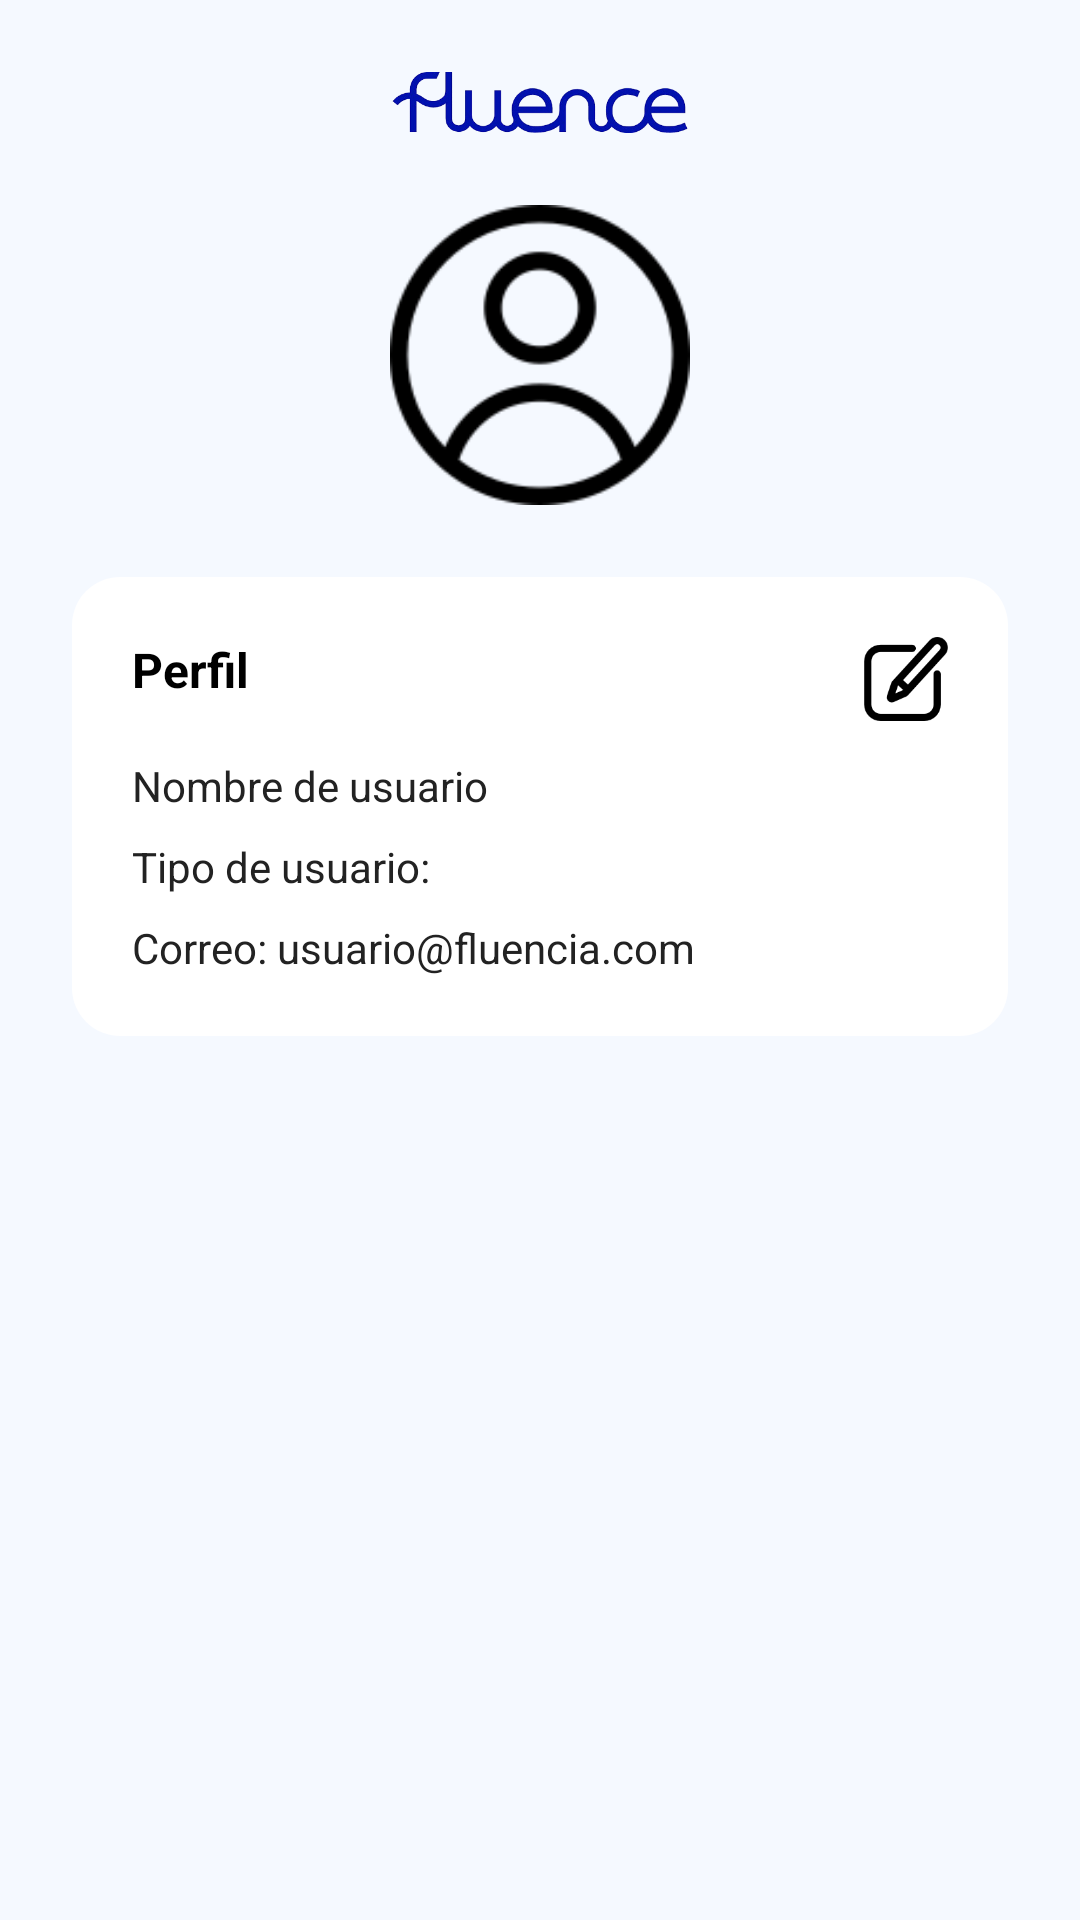

Android layout source for this screen:
<!-- AndroidManifest.xml: application theme Theme.FluenceApp -->
<!-- res/layout/activity_profile.xml -->
<?xml version="1.0" encoding="utf-8"?>
<ScrollView xmlns:android="http://schemas.android.com/apk/res/android"
    android:layout_width="match_parent"
    android:layout_height="match_parent"
    android:background="@color/background"
    android:fillViewport="true">

    <LinearLayout
        android:layout_width="match_parent"
        android:layout_height="wrap_content"
        android:orientation="vertical"
        android:padding="24dp"
        android:gravity="center_horizontal">

        
        <ImageView
            android:id="@+id/logoFluence"
            android:layout_width="100dp"
            android:layout_height="wrap_content"
            android:src="@drawable/logo"
            android:adjustViewBounds="true"
            android:layout_marginBottom="24dp" />

        
        <ImageView
            android:id="@+id/profile_avatar"
            android:layout_width="100dp"
            android:layout_height="100dp"
            android:src="@drawable/ic_person"
            android:background="@drawable/circle_bg"
            android:layout_marginBottom="24dp"
            android:contentDescription="Avatar de usuario"
            android:scaleType="centerCrop" />

        
        <LinearLayout
            android:layout_width="match_parent"
            android:layout_height="wrap_content"
            android:background="@drawable/box_background"
            android:orientation="vertical"
            android:padding="20dp"
            android:layout_marginBottom="24dp">

            <RelativeLayout
                android:layout_width="match_parent"
                android:layout_height="wrap_content"
                android:layout_marginBottom="12dp">

                <TextView
                    android:id="@+id/text_profile_title"
                    android:layout_width="wrap_content"
                    android:layout_height="wrap_content"
                    android:text="Perfil"
                    android:textSize="16sp"
                    android:textStyle="bold"
                    android:textColor="#000" />

                <ImageButton
                    android:id="@+id/btnEditarPerfil"
                    android:layout_width="28dp"
                    android:layout_height="28dp"
                    android:src="@drawable/ic_edit"
                    android:background="@android:color/transparent"
                    android:contentDescription="Editar perfil"
                    android:layout_alignParentEnd="true"
                    android:scaleType="centerInside"
                    android:layout_alignParentRight="true"/>
            </RelativeLayout>

            <TextView
                android:id="@+id/text_user_name"
                android:layout_width="wrap_content"
                android:layout_height="wrap_content"
                android:text="Nombre de usuario"
                android:textColor="@color/primary_text"
                android:textSize="14sp"
                android:layout_marginBottom="8dp" />

            <TextView
                android:id="@+id/text_user_type"
                android:layout_width="wrap_content"
                android:layout_height="wrap_content"
                android:text="Tipo de usuario:"
                android:textColor="@color/primary_text"
                android:textSize="14sp"
                android:layout_marginBottom="8dp" />

            <TextView
                android:id="@+id/text_user_email"
                android:layout_width="wrap_content"
                android:layout_height="wrap_content"
                android:text="Correo: usuario@fluencia.com"
                android:textColor="@color/primary_text"
                android:textSize="14sp" />
        </LinearLayout>

    </LinearLayout>
</ScrollView>
<!-- resources referenced by this layout -->
<resources>
  <color name="background">#F5F9FF</color>
  <color name="primary_text">#222222</color>
  <!-- drawable box_background (drawable) -->
  <?xml version="1.0" encoding="utf-8"?>
  <shape xmlns:android="http://schemas.android.com/apk/res/android">
      <solid android:color="@color/box_background"/>
      <corners android:radius="16dp"/>
  </shape>
  <!-- drawable circle_bg (drawable) -->
  <?xml version="1.0" encoding="utf-8"?>
  <selector xmlns:android="http://schemas.android.com/apk/res/android">
      <shape xmlns:android="http://schemas.android.com/apk/res/android"
          android:shape="oval">
          <solid android:color="#E3E9F7"/>
      </shape>
  </selector>
  <!-- drawable ic_edit: png bitmap (drawable, 3181 bytes) -->
  <!-- drawable ic_person: png bitmap (drawable, 4500 bytes) -->
  <!-- drawable logo: png bitmap (drawable, 42095 bytes) -->
  <style name="Theme.FluenceApp" parent="Theme.Material3.DayNight.NoActionBar">
          <item name="colorPrimary">@color/purple_500</item>
          <item name="colorPrimaryVariant">@color/purple_700</item>
          <item name="colorOnPrimary">@color/white</item>
          <item name="android:windowBackground">@color/white</item>
      </style>
  <color name="box_background">#FFFFFF</color>
  <color name="purple_500">#6200EE</color>
  <color name="purple_700">#3700B3</color>
  <color name="white">#FFFFFFFF</color>
</resources>
